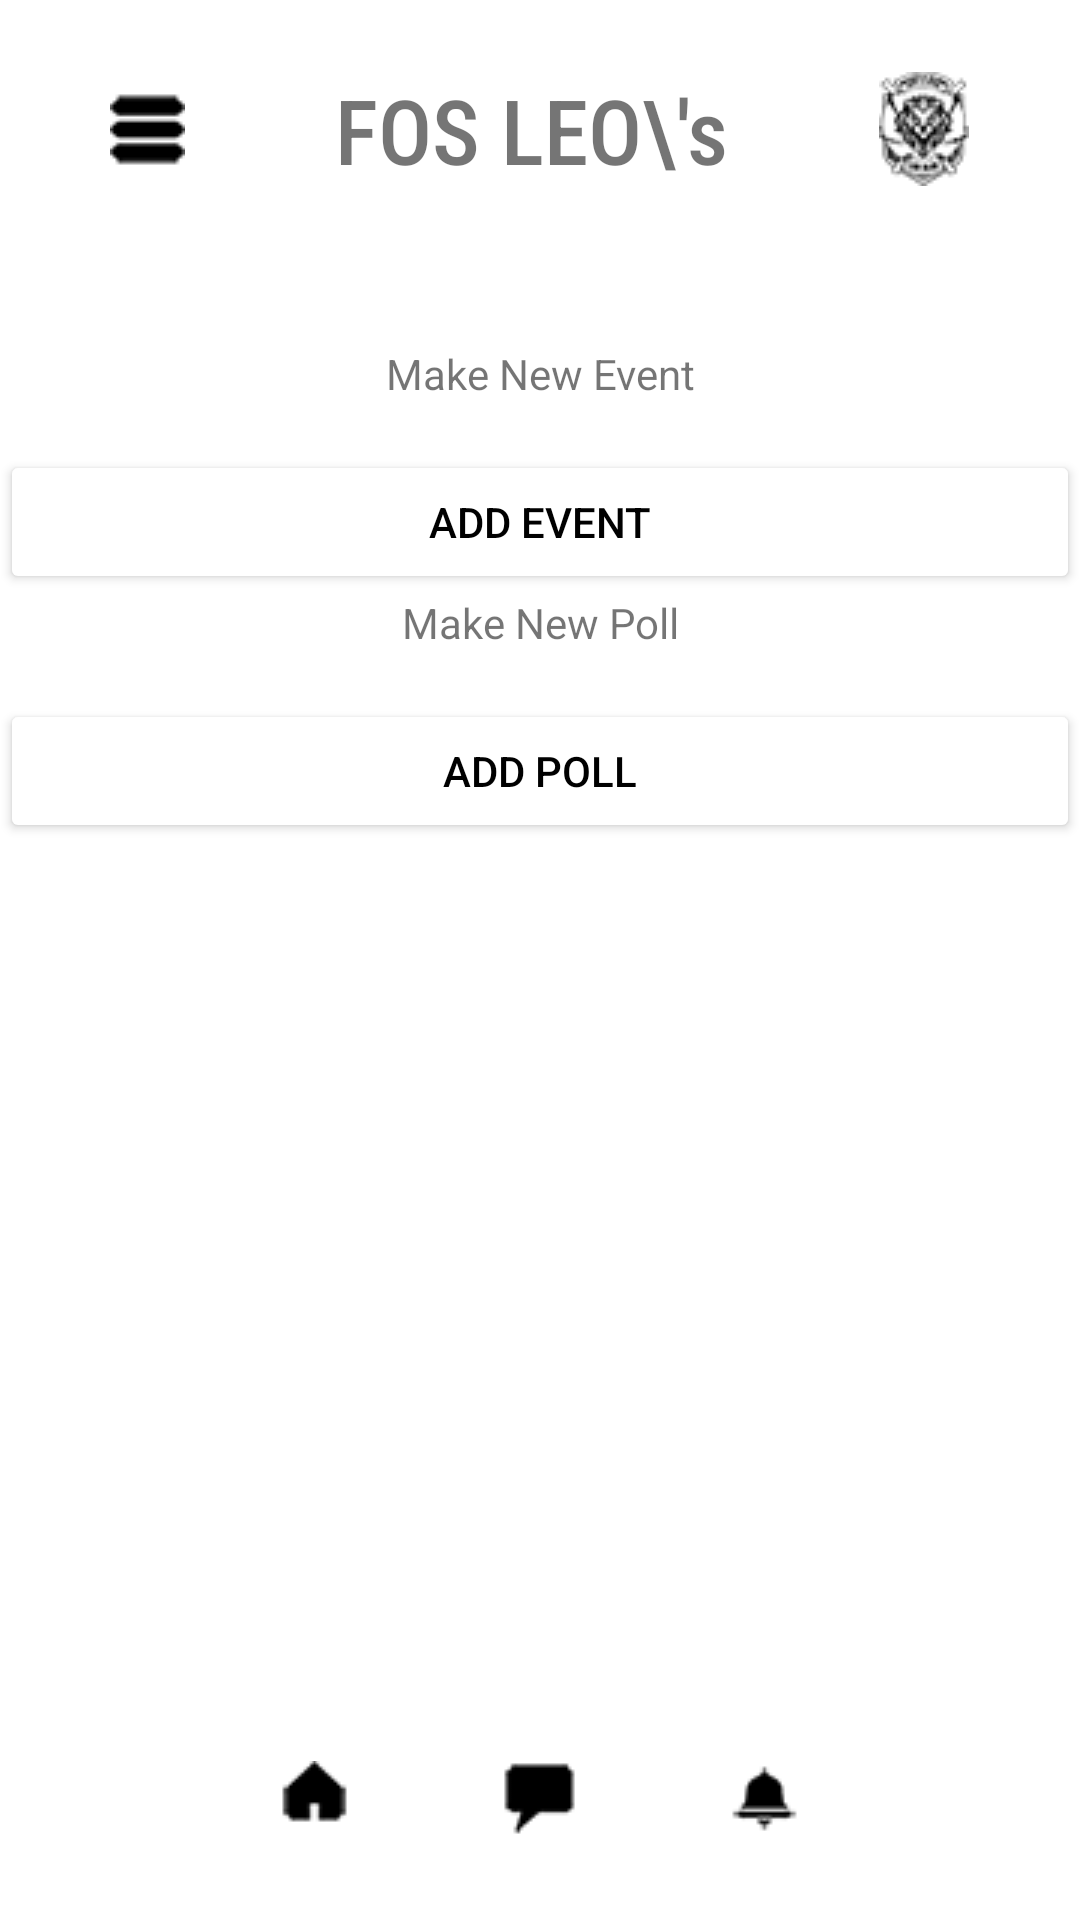

This screen was rendered from an Android layout file. Write that file and the resources it references.
<!-- AndroidManifest.xml: application theme Theme.FOSLEOs -->
<!-- res/layout/activity_posting.xml -->
<RelativeLayout xmlns:android="http://schemas.android.com/apk/res/android"
    android:paddingTop="15dp"
    android:paddingBottom="20dp"
    android:layout_width="match_parent"
    android:layout_height="match_parent">

    
    <LinearLayout
        android:id="@+id/top_bar"
        android:layout_width="match_parent"
        android:layout_height="wrap_content"
        android:layout_alignParentTop="true"
        android:gravity="center"
        android:orientation="horizontal"
        android:padding="8dp">

        <ImageButton
            android:id="@+id/button1"
            android:layout_width="wrap_content"
            android:layout_height="wrap_content"
            android:background="@color/white"
            android:src="@drawable/menu" />

        <TextView
            android:text="FOS LEO\'s"
            android:layout_width="wrap_content"
            android:layout_height="wrap_content"
            android:textSize="30dp"
            android:fontFamily="sans-serif-condensed-medium"
            android:layout_marginStart="50dp"
            android:layout_marginEnd="50dp"
            android:src="@drawable/chat" />

        <ImageButton
            android:id="@+id/button3"
            android:layout_width="wrap_content"
            android:layout_height="wrap_content"
            android:background="@color/white"
            android:src="@drawable/logo"/>
    </LinearLayout>

    

    <LinearLayout
        android:layout_width="match_parent"
        android:layout_height="wrap_content"
        android:gravity="center"
        android:orientation="vertical"
        android:paddingTop="100dp">

        <TextView
            android:layout_width="match_parent"
            android:layout_height="wrap_content"
            android:text="Make New Event"
            android:textAlignment="center"/>
        <Button
            android:id="@+id/add_event"
            android:layout_width="match_parent"
            android:layout_height="wrap_content"
            android:layout_marginTop="16dp"
            android:backgroundTint="@color/white"
            android:text="Add Event"
            android:textColor="@color/black" />
        <TextView
            android:layout_width="match_parent"
            android:layout_height="wrap_content"
            android:text="Make New Poll"
            android:textAlignment="center"/>
        <Button
            android:id="@+id/add_poll"
            android:layout_width="match_parent"
            android:layout_height="wrap_content"
            android:layout_marginTop="16dp"
            android:backgroundTint="@color/white"
            android:text="Add Poll"
            android:textColor="@color/black" />
    </LinearLayout>
    


    <LinearLayout
        android:id="@+id/bottom_bar"
        android:layout_width="match_parent"
        android:layout_height="wrap_content"
        android:layout_alignParentBottom="true"
        android:gravity="center"
        android:orientation="horizontal"
        android:padding="8dp">

        <ImageButton
            android:id="@+id/home"
            android:layout_width="wrap_content"
            android:layout_height="wrap_content"
            android:background="@color/white"
            android:src="@drawable/home" />

        <ImageButton
            android:id="@+id/chat"
            android:layout_width="wrap_content"
            android:layout_height="wrap_content"
            android:layout_marginStart="50dp"
            android:layout_marginEnd="50dp"
            android:background="@color/white"
            android:src="@drawable/chat" />

        <ImageButton
            android:id="@+id/notication"
            android:layout_width="wrap_content"
            android:layout_height="wrap_content"
            android:background="@color/white"
            android:src="@drawable/notification"/>
    </LinearLayout>
</RelativeLayout>
<!-- resources referenced by this layout -->
<resources>
  <!-- drawable chat: png bitmap (drawable, 2091 bytes) -->
  <!-- drawable home: png bitmap (drawable, 2135 bytes) -->
  <!-- drawable logo: png bitmap (drawable, 5590 bytes) -->
  <!-- drawable menu: png bitmap (drawable, 2130 bytes) -->
  <!-- drawable notification: png bitmap (drawable, 2183 bytes) -->
  <style name="Theme.FOSLEOs" parent="Theme.MaterialComponents.DayNight.DarkActionBar">
      
      <item name="colorPrimary">@color/lavender</item>
      <item name="colorPrimaryVariant">@color/lavender</item>
      <item name="colorOnPrimary">@color/white</item>
      
      <item name="colorSecondary">@color/teal_200</item>
      <item name="colorSecondaryVariant">@color/teal_700</item>
      <item name="colorOnSecondary">@color/black</item>
      
      <item name="android:statusBarColor">?attr/colorPrimaryVariant</item>
      
  </style>
  <!-- not gathered from this repository: default colours our renderer supplied (Android Studio template values) -->
  <color name="teal_200">#FF03DAC5</color>
  <color name="teal_700">#FF018786</color>
  <color name="black">#FF000000</color>
  <color name="white">#FFFFFFFF</color>
</resources>
